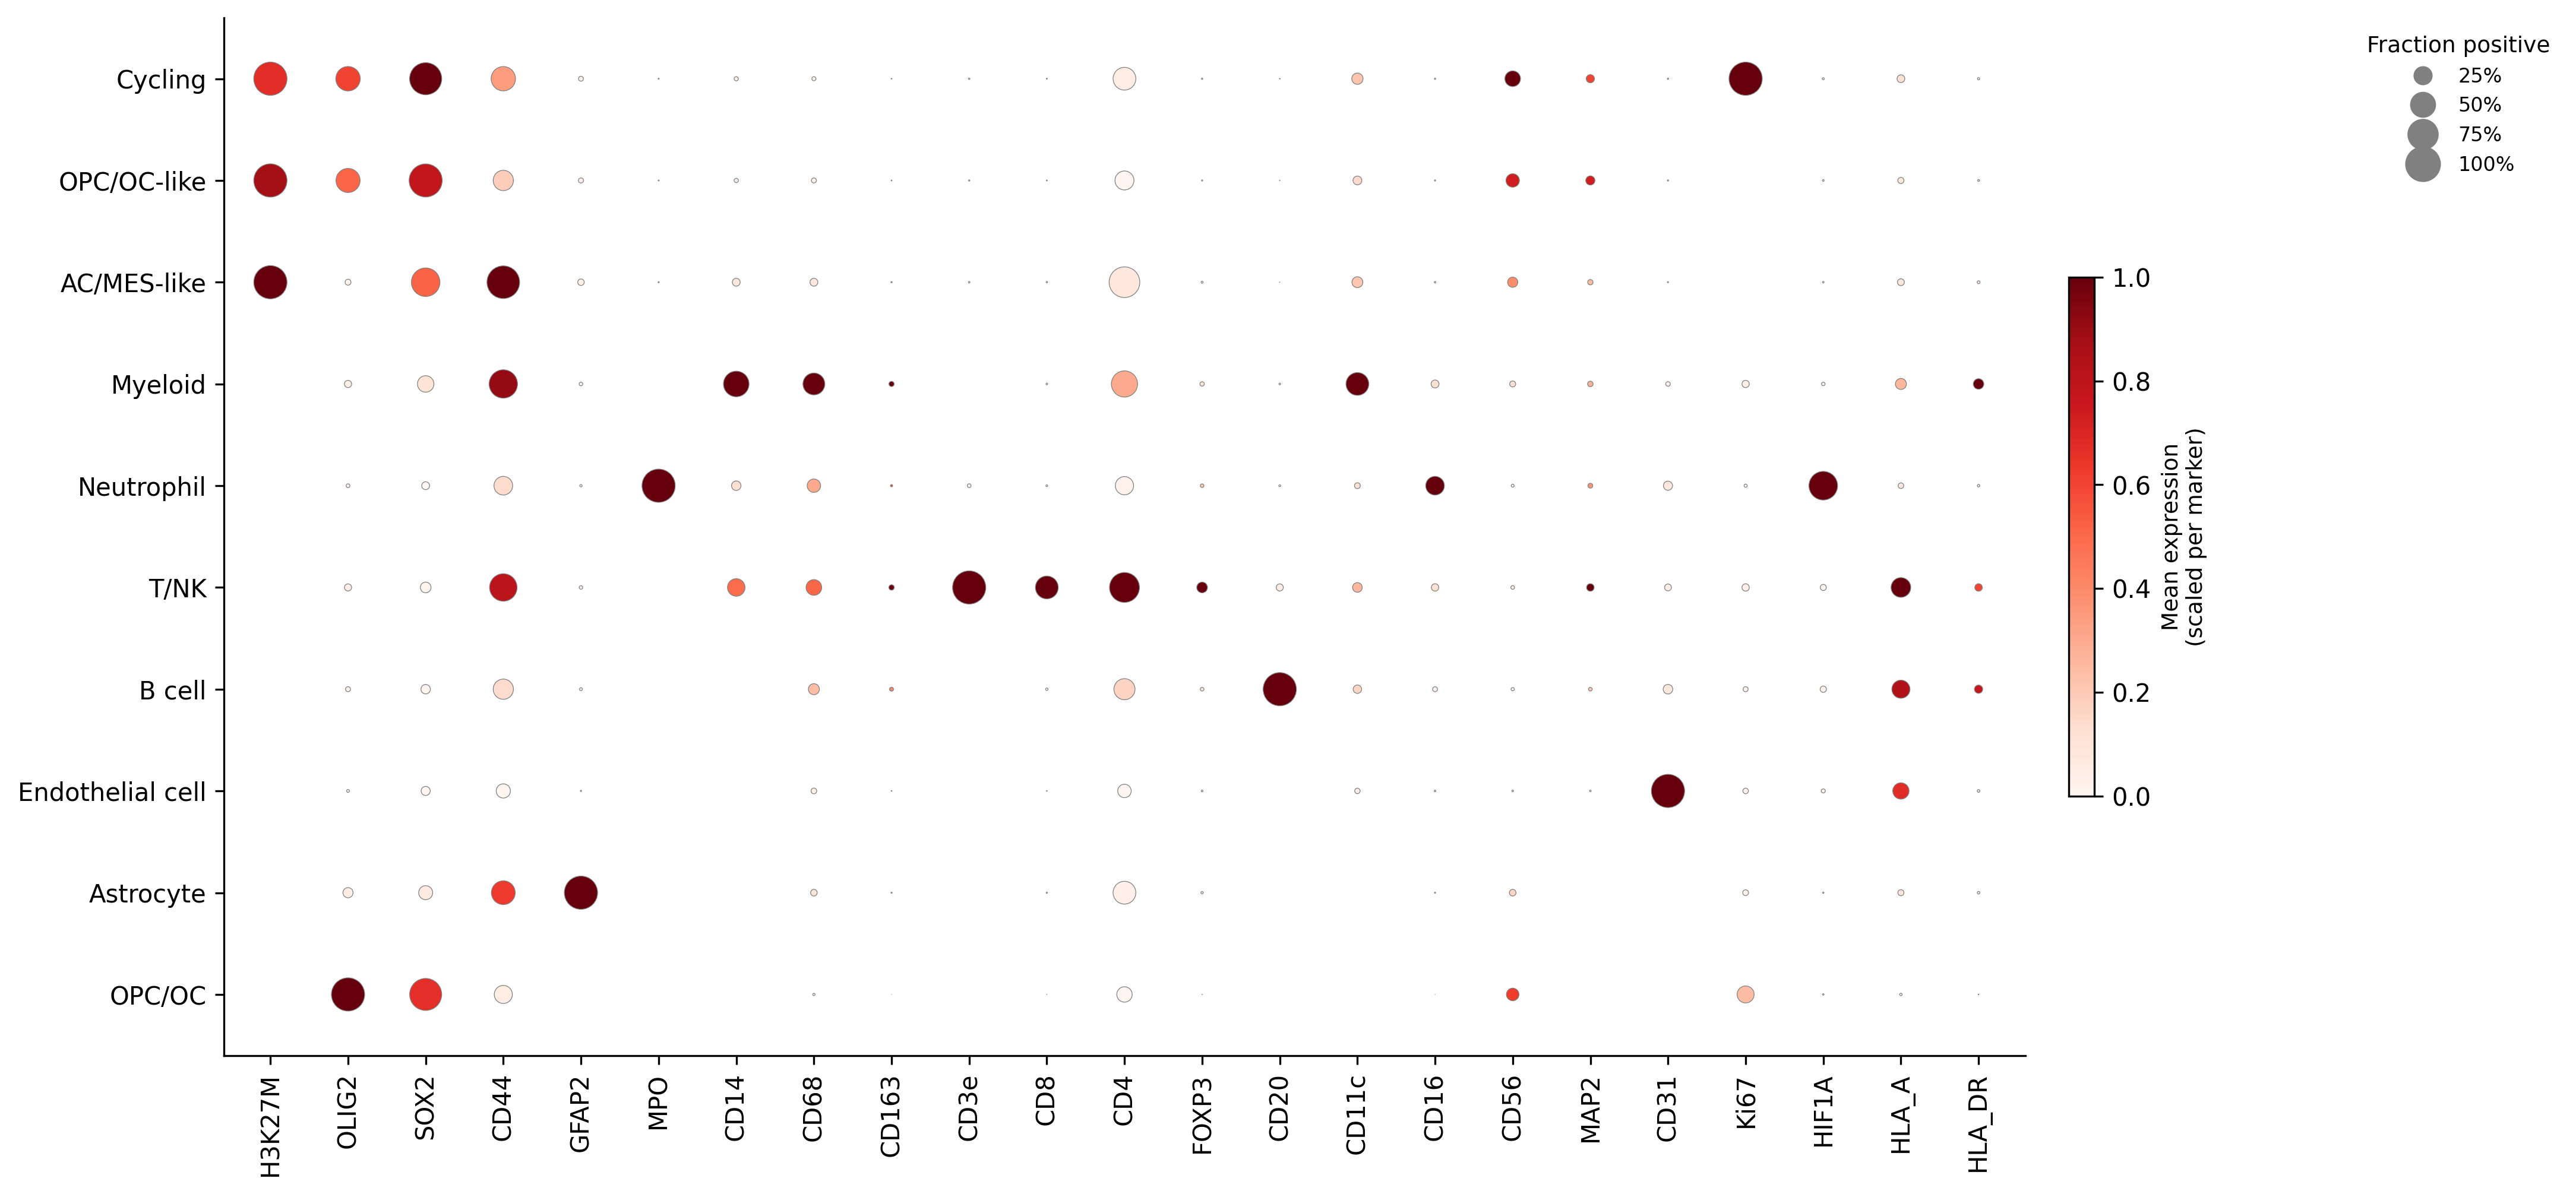

The Python source for this figure:
# -*- coding: utf-8 -*-
"""Dot plot of every cell type across the protein channels.

Input:  ../data/marker_summary_by_celltype.csv
        (written by pipeline/05_marker_expression/01_marker_summary_by_celltype.py)
Output: celltype_marker_dotplot.png (written into this directory)

Reads ../data/ only; never touches the raw data.

Dot colour = that type's mean expression on that channel, **linearly stretched to [0, 1]
within each channel** (i.e. standard_scale='var' of scanpy's dotplot, as in the original
Show_dotplot.py); dot size = the fraction of cells of that type positive (> 0) on that
channel.

The original script called `sc.pl.dotplot(adata_full, ...)` directly, which needs the 31
samples concatenated into one full-size AnnData; this reads the 2 KB summary table and
draws the plot itself, with the same visual meaning.
"""
import sys
from pathlib import Path

import matplotlib
matplotlib.use('Agg')
import matplotlib.pyplot as plt
import numpy as np
import pandas as pd
from matplotlib.lines import Line2D

REPO = Path(__file__).resolve().parent.parent
sys.path.insert(0, str(REPO))
from constants import celltype_display, celltype_order

DATA = REPO / 'data'
OUT = Path(__file__).resolve().parent / 'celltype_marker_dotplot.png'

MAX_DOT_AREA = 180      # dot area at frac_expressing == 1


def main():
    src = DATA / 'marker_summary_by_celltype.csv'
    if not src.exists():
        raise FileNotFoundError(
            f'{src} does not exist; run '
            'pipeline/05_marker_expression/01_marker_summary_by_celltype.py first '
            '(it needs the raw data).')

    df = pd.read_csv(src)
    markers = list(dict.fromkeys(df['marker']))          # keep the channel order of the file
    cts = [c for c in celltype_order if c in set(df['cell_type'])]

    mean = df.pivot(index='cell_type', columns='marker', values='mean_expression') \
             .reindex(index=cts, columns=markers)
    frac = df.pivot(index='cell_type', columns='marker', values='frac_expressing') \
             .reindex(index=cts, columns=markers)

    ### standard_scale='var': stretch each channel to [0, 1] separately; a constant
    ### column becomes 0
    rng = mean.max(axis=0) - mean.min(axis=0)
    scaled = (mean - mean.min(axis=0)).div(rng.replace(0, np.nan), axis=1).fillna(0.0)

    xx, yy = np.meshgrid(np.arange(len(markers)), np.arange(len(cts)))
    fig, ax = plt.subplots(figsize=(0.46 * len(markers) + 4, 0.46 * len(cts) + 2.2))
    sc = ax.scatter(xx.ravel(), yy.ravel(),
                    s=frac.values.ravel() * MAX_DOT_AREA,
                    c=scaled.values.ravel(), cmap='Reds', vmin=0, vmax=1,
                    edgecolor='grey', linewidth=0.3)

    ax.set_xticks(np.arange(len(markers)))
    ax.set_xticklabels(markers, rotation=90)
    ax.set_yticks(np.arange(len(cts)))
    ax.set_yticklabels([celltype_display[c] for c in cts])
    ax.set_xlim(-0.6, len(markers) - 0.4)
    ax.set_ylim(-0.6, len(cts) - 0.4)
    ax.invert_yaxis()
    ax.grid(False)
    for side in ('top', 'right'):
        ax.spines[side].set_visible(False)

    cbar = fig.colorbar(sc, ax=ax, shrink=0.5, pad=0.02)
    cbar.set_label('Mean expression\n(scaled per marker)', fontsize=9)

    ### dot size legend
    handles = [Line2D([0], [0], marker='o', color='w', markerfacecolor='grey',
                      markeredgecolor='grey', markersize=np.sqrt(f * MAX_DOT_AREA),
                      label=f'{int(f * 100)}%')
               for f in (0.25, 0.5, 0.75, 1.0)]
    ax.legend(handles=handles, title='Fraction positive', loc='upper left',
              bbox_to_anchor=(1.18, 1.0), fontsize=8, title_fontsize=9, frameon=False)

    plt.tight_layout()
    fig.savefig(OUT, dpi=300, bbox_inches='tight')
    plt.close()
    print(f'{len(cts)} cell types x {len(markers)} channels')
    print(f'saved -> {OUT}')


if __name__ == '__main__':
    main()
